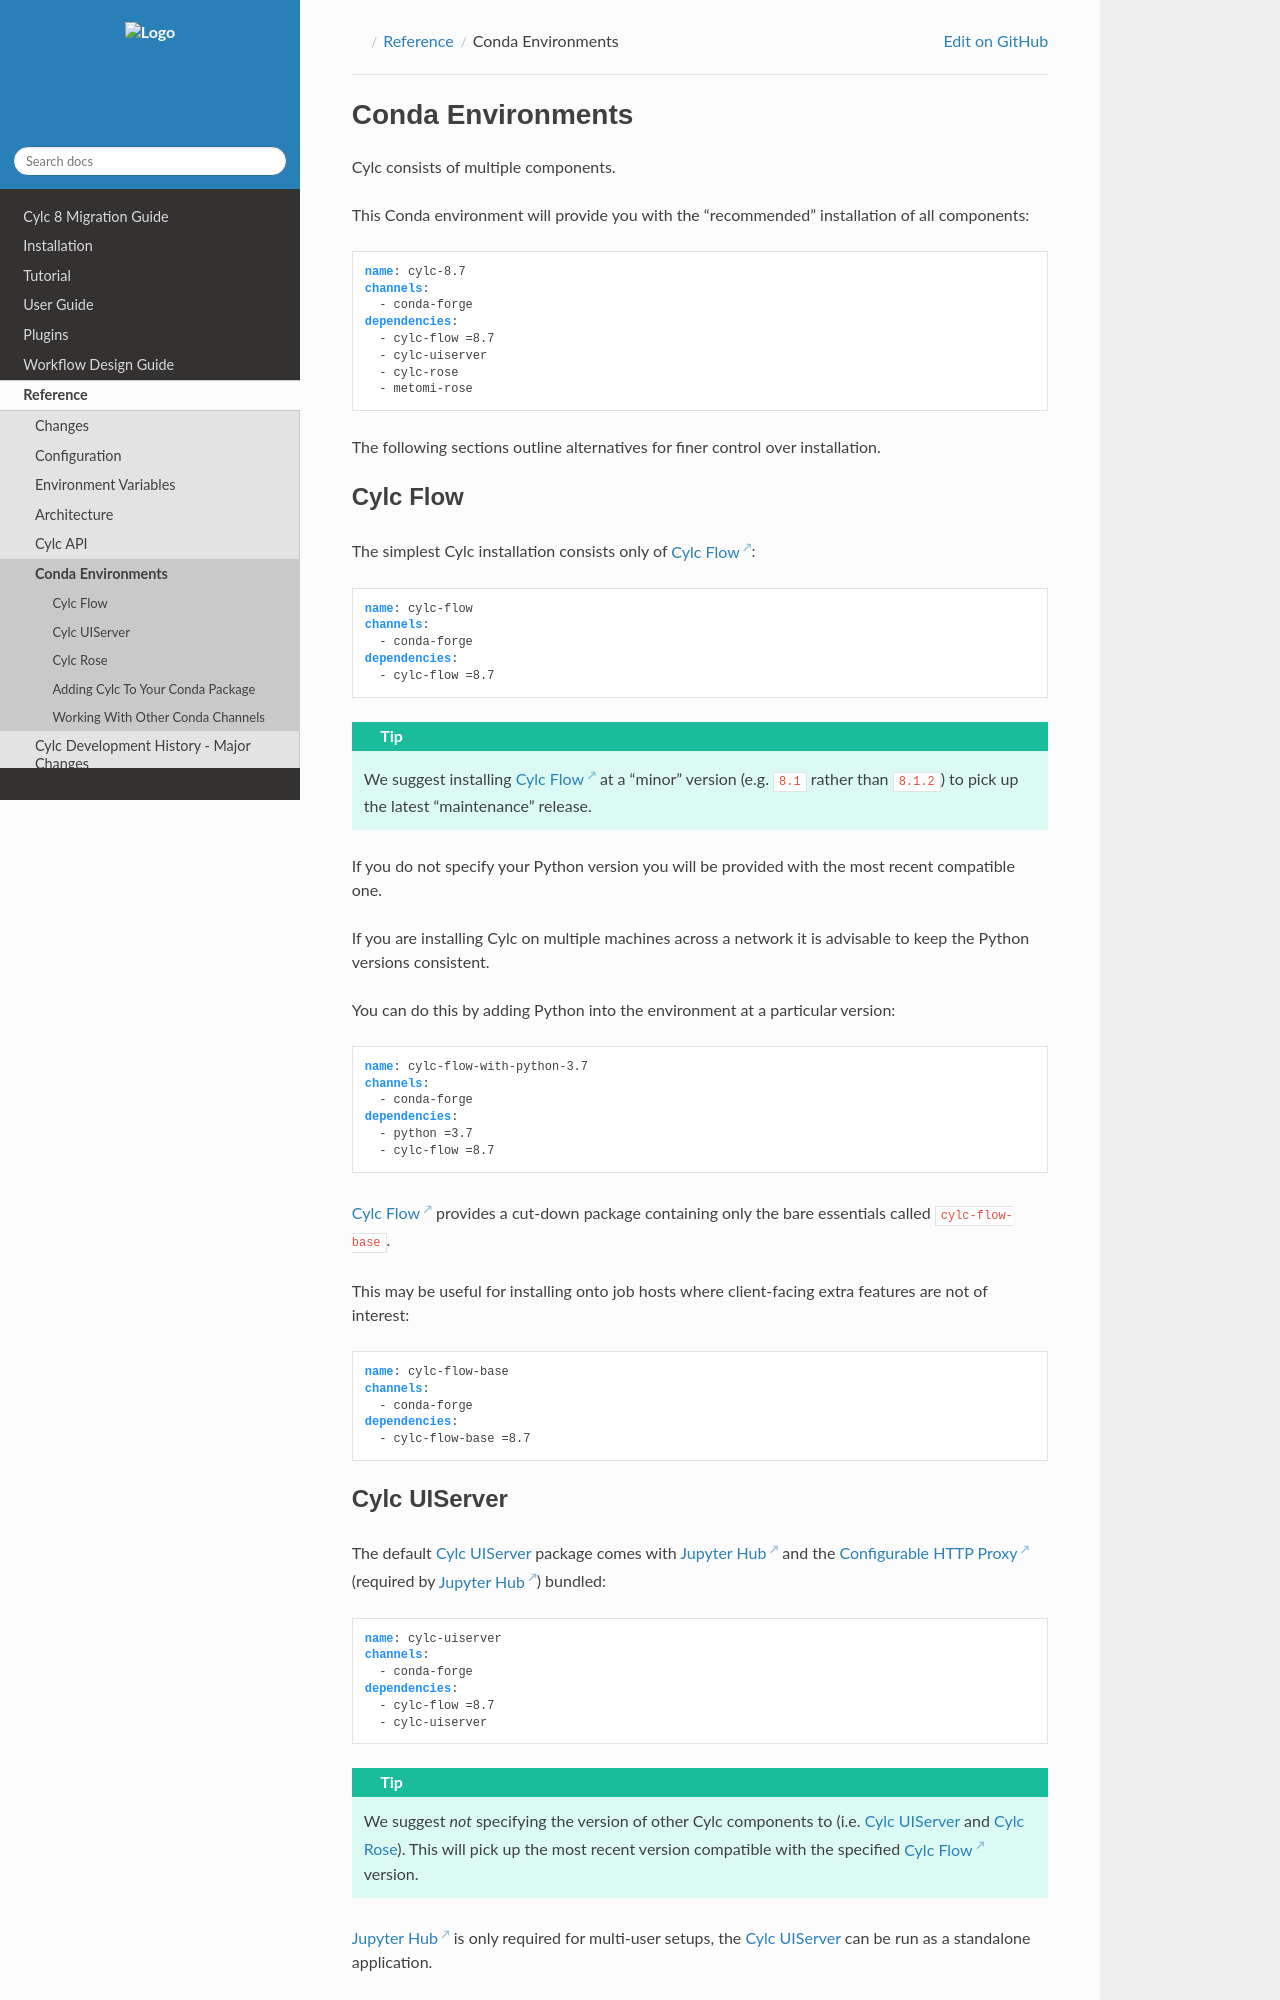

repository: cylc/cylc-doc · page: nightly_8.7/html/reference/environments/conda.html · generator: jekyll

.. _conda environments:

Conda Environments
==================

Cylc consists of multiple components.

This Conda environment will provide you with the "recommended" installation of
all components:

.. literalsubinclude:: envs/cylc-all.yml
   :language: YAML
   :substitutions:

The following sections outline alternatives for finer control over installation.


Cylc Flow
---------

The simplest Cylc installation consists only of `Cylc Flow`_:

.. literalsubinclude:: envs/cylc-flow.yml
   :language: YAML
   :substitutions:

.. tip::

   We suggest installing `Cylc Flow`_ at a "minor" version (e.g. ``8.1`` rather
   than ``8.1.2``) to pick up the latest "maintenance" release.

If you do not specify your Python version you will be provided with the most
recent compatible one.

If you are installing Cylc on multiple machines across a network it is
advisable to keep the Python versions consistent.

You can do this by adding Python into the environment at a particular version:

.. literalsubinclude:: envs/cylc-flow-with-python.yml
   :language: YAML
   :substitutions:

`Cylc Flow`_ provides a cut-down package containing only the bare essentials
called ``cylc-flow-base``.

This may be useful for installing onto job hosts where client-facing extra
features are not of interest:

.. literalsubinclude:: envs/cylc-flow-base.yml
   :language: YAML
   :substitutions:
